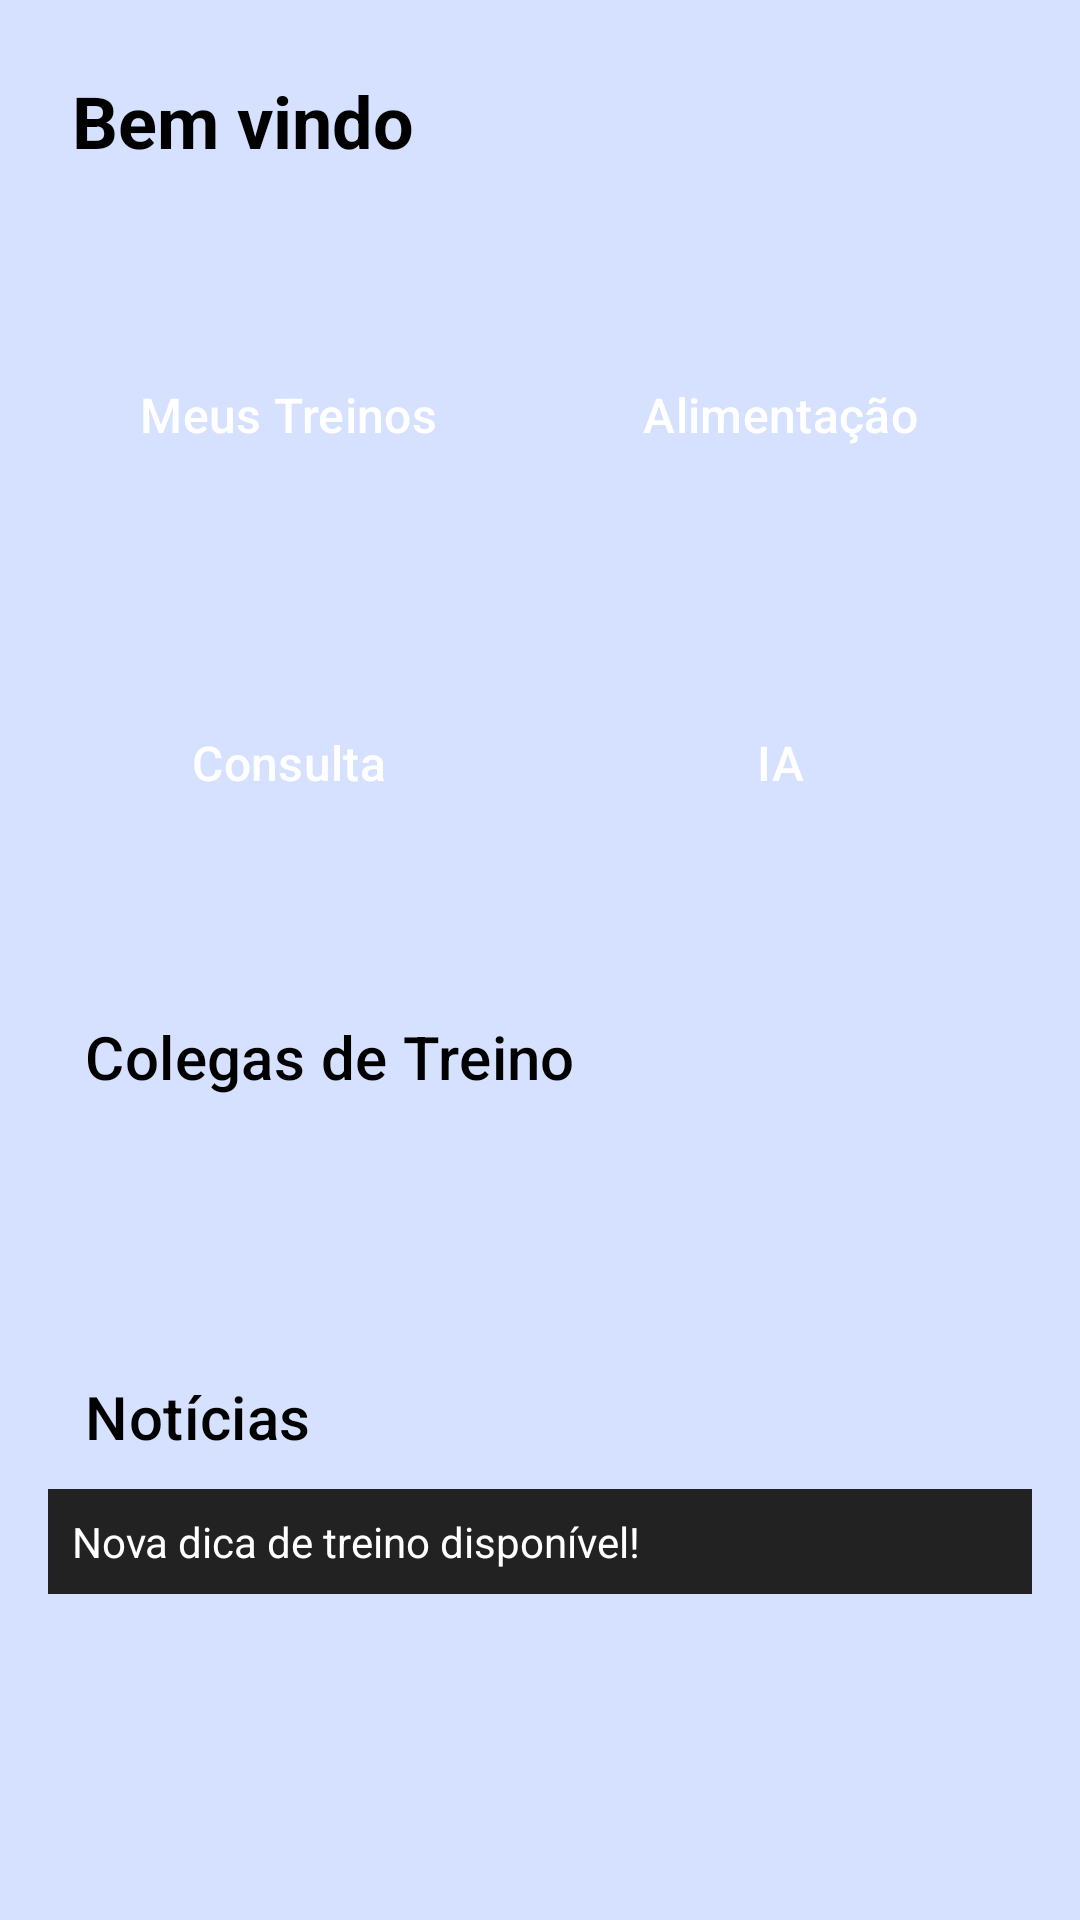

Here is an Android app screen rendered from its layout file. Give the layout XML and the strings, colors and styles it references.
<!-- AndroidManifest.xml: application theme Theme.AcademiaUnifor -->
<!-- res/layout/activity_inicio.xml -->
<?xml version="1.0" encoding="utf-8"?>
<ScrollView xmlns:android="http://schemas.android.com/apk/res/android"
    xmlns:app="http://schemas.android.com/apk/res-auto"
    android:layout_width="match_parent"
    android:layout_height="match_parent"
    android:background="#D5E1FF"
    android:padding="16dp">

    <LinearLayout

        android:id="@+id/main"
        android:layout_width="match_parent"
        android:layout_height="wrap_content"
        android:orientation="vertical">


        

        <LinearLayout
            android:layout_width="match_parent"
            android:layout_height="match_parent"
            android:orientation="horizontal">

            <TextView
                android:id="@+id/textViewInicio"
                android:layout_width="314dp"
                android:layout_height="wrap_content"
                android:background="#D5E1FF"
                android:padding="8dp"
                android:text="Bem vindo"
                android:textColor="#000000"
                android:textSize="24sp"
                android:textStyle="bold" />

            <ImageView
                android:id="@+id/imageView3"
                android:layout_width="61dp"
                android:layout_height="match_parent"
                android:contentDescription="Perfil"
                android:src="@drawable/baseline_person_24"
                app:tint="#000000" />
        </LinearLayout>

        
        <GridLayout
            android:layout_width="match_parent"
            android:layout_height="wrap_content"
            android:layout_marginTop="16dp"
            android:layout_marginBottom="16dp"
            android:alignmentMode="alignMargins"
            android:columnCount="2"
            android:rowCount="2"
            android:rowOrderPreserved="false">

            <Button
                android:id="@+id/buttonTreinos"
                style="@style/Widget.Material3.ExtendedFloatingActionButton.Icon.Primary"
                android:layout_width="0dp"
                android:layout_height="100dp"
                android:layout_row="0"
                android:layout_rowWeight="1"
                android:layout_column="0"
                android:layout_columnWeight="1"
                android:layout_margin="8dp"
                android:backgroundTint="#273F98"
                android:backgroundTintMode="add"
                android:text="Meus Treinos"
                android:textAllCaps="false"
                android:textColor="#FFFFFF"
                android:textSize="16sp"
                app:strokeColor="#090909" />

            <Button
                android:id="@+id/buttonAlimentacao"
                style="@style/Widget.Material3.ExtendedFloatingActionButton.Icon.Primary"
                android:layout_width="0dp"
                android:layout_height="100dp"
                android:layout_rowWeight="1"
                android:layout_columnWeight="1"
                android:layout_margin="8dp"
                android:backgroundTint="#273F98"
                android:text="Alimentação"
                android:textAllCaps="false"
                android:textColor="#FFFFFF"
                android:textSize="16sp" />

            <Button
                android:id="@+id/buttonConsulta"
                style="@style/Widget.Material3.ExtendedFloatingActionButton.Icon.Primary"
                android:layout_width="0dp"
                android:layout_height="100dp"
                android:layout_rowWeight="1"
                android:layout_columnWeight="1"
                android:layout_margin="8dp"
                android:backgroundTint="#273F98"
                android:text="Consulta"
                android:textAllCaps="false"
                android:textColor="#FFFFFF"
                android:textSize="16sp" />

            <Button
                android:id="@+id/buttonIa"
                style="@style/Widget.Material3.ExtendedFloatingActionButton.Icon.Primary"
                android:layout_width="0dp"
                android:layout_height="100dp"
                android:layout_rowWeight="1"
                android:layout_columnWeight="1"
                android:layout_margin="8dp"
                android:backgroundTint="#273F98"
                android:text="IA"
                android:textAllCaps="false"
                android:textColor="#FFFFFF"
                android:textSize="16sp" />

        </GridLayout>

        

        <Button
            android:id="@+id/buttonColegas"
            style="@style/Widget.Material3.Button.TextButton"
            android:layout_width="wrap_content"
            android:layout_height="match_parent"
            android:text="Colegas de Treino"
            android:textColor="#000000"
            android:textSize="20sp" />

        <HorizontalScrollView
            android:layout_width="match_parent"
            android:layout_height="wrap_content"
            android:paddingBottom="8dp">

            <LinearLayout
                android:id="@+id/containerColegas"
                android:layout_width="wrap_content"
                android:layout_height="wrap_content"
                android:orientation="horizontal">

                

                <LinearLayout
                    android:layout_width="14dp"
                    android:layout_height="match_parent"
                    android:orientation="horizontal"></LinearLayout>

                <ImageView
                    android:layout_width="64dp"
                    android:layout_height="64dp"
                    android:layout_marginEnd="8dp"
                    android:background="@drawable/circle_background"
                    android:padding="8dp"
                    android:src="@drawable/baseline_person_24" />

                
            </LinearLayout>
        </HorizontalScrollView>

        

        <Button
            android:id="@+id/buttonNoticias"
            style="@style/Widget.Material3.Button.TextButton"
            android:layout_width="wrap_content"
            android:layout_height="match_parent"
            android:text="Notícias"
            android:textColor="#000000"
            android:textSize="20sp" />

        <LinearLayout
            android:id="@+id/containerNoticias"
            android:layout_width="match_parent"
            android:layout_height="wrap_content"
            android:orientation="vertical">

            <TextView
                android:id="@+id/textViewUltimaNoticia"
                android:layout_width="match_parent"
                android:layout_height="wrap_content"
                android:layout_marginBottom="4dp"
                android:background="#222222"
                android:padding="8dp"
                android:text="Nova dica de treino disponível!"
                android:textColor="#FFFFFF" />

        </LinearLayout>

    </LinearLayout>
</ScrollView>
<!-- resources referenced by this layout -->
<resources>
  <style name="Theme.AcademiaUnifor" parent="Base.Theme.AcademiaUnifor" />
  <style name="Base.Theme.AcademiaUnifor" parent="Theme.Material3.Light.NoActionBar">
          
          <item name="android:windowBackground">#D6E2FF</item>
          <item name="colorSurface">#D6E2FF</item> 
          <item name="android:statusBarColor">#D6E2FF</item> 
      </style>
</resources>
